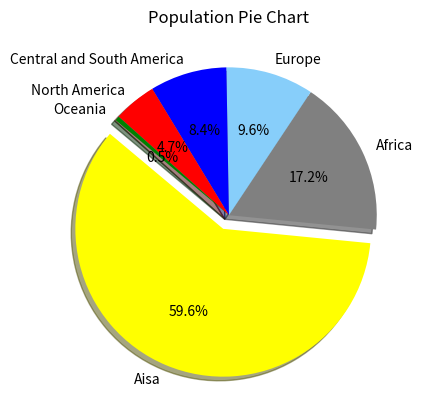

The script that saved this image:
import matplotlib.pyplot as plt

labels = ['Aisa', 'Africa', 'Europe', 'Central and South America','North America','Oceania']
sizes = [59.5, 17.2, 9.6, 8.4, 4.7, 0.5]
colors = ['yellow', 'gray', 'lightskyblue', 'blue', 'red', 'green']
explode = (0.1, 0, 0, 0, 0 ,0)  # 두 번째 조각을 강조

plt.pie(sizes, labels=labels, colors=colors, autopct='%1.1f%%', shadow=True, startangle=140, explode=explode)

plt.title('Population Pie Chart')

plt.show()
